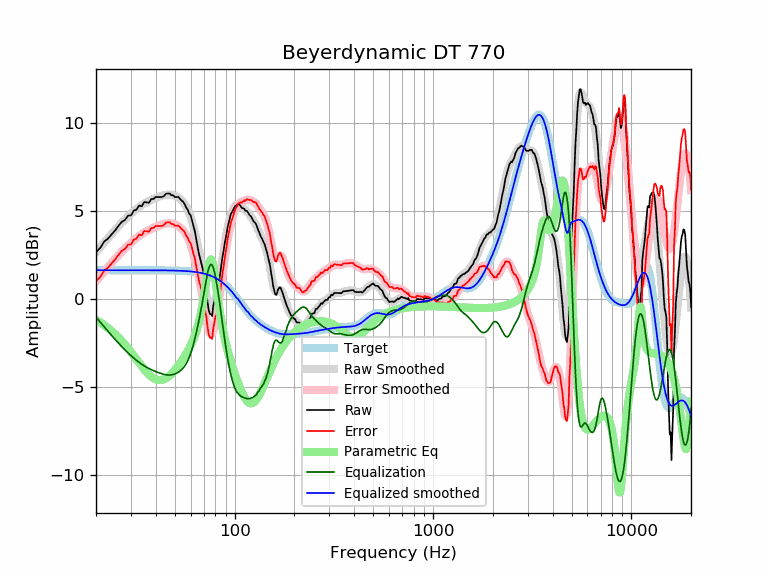

The file beside this chart, header and first rows:
frequency, raw, error, smoothed, error_smoothed, equalization, parametric_eq, equalized_raw, equalized_smoothed, target
20, 2.68, 1.04, 2.67, 1.02, -1.02, -1.18, 1.67, 1.65, 1.65
21, 2.91, 1.26, 2.95, 1.30, -1.30, -1.32, 1.61, 1.65, 1.65
22, 3.28, 1.63, 3.22, 1.57, -1.57, -1.47, 1.70, 1.65, 1.65
23, 3.44, 1.79, 3.47, 1.83, -1.83, -1.64, 1.62, 1.65, 1.65
24, 3.69, 2.04, 3.71, 2.07, -2.07, -1.81, 1.62, 1.65, 1.65
25, 3.91, 2.26, 3.94, 2.29, -2.29, -1.99, 1.62, 1.65, 1.65
26, 4.18, 2.53, 4.15, 2.50, -2.50, -2.18, 1.68, 1.65, 1.65
27, 4.39, 2.75, 4.35, 2.70, -2.70, -2.38, 1.70, 1.65, 1.65
28, 4.50, 2.85, 4.53, 2.88, -2.88, -2.58, 1.62, 1.65, 1.65
29, 4.75, 3.10, 4.70, 3.05, -3.05, -2.79, 1.70, 1.65, 1.65
30, 4.76, 3.11, 4.85, 3.20, -3.20, -3.00, 1.55, 1.65, 1.65
31, 5.02, 3.38, 4.99, 3.35, -3.35, -3.21, 1.68, 1.65, 1.65
32, 5.09, 3.44, 5.12, 3.47, -3.47, -3.42, 1.61, 1.65, 1.65
33, 5.32, 3.67, 5.24, 3.59, -3.59, -3.62, 1.73, 1.65, 1.65
34, 5.28, 3.63, 5.34, 3.69, -3.69, -3.81, 1.59, 1.65, 1.65
35, 5.52, 3.87, 5.43, 3.79, -3.79, -3.98, 1.73, 1.65, 1.65
36, 5.50, 3.85, 5.51, 3.87, -3.87, -4.14, 1.63, 1.65, 1.65
37, 5.48, 3.84, 5.58, 3.94, -3.94, -4.28, 1.54, 1.64, 1.64
38, 5.69, 4.04, 5.65, 4.00, -4.00, -4.39, 1.69, 1.64, 1.64
39, 5.69, 4.05, 5.70, 4.06, -4.06, -4.48, 1.64, 1.64, 1.64
40, 5.80, 4.16, 5.75, 4.11, -4.11, -4.55, 1.69, 1.64, 1.64
41, 5.80, 4.16, 5.80, 4.15, -4.15, -4.58, 1.65, 1.64, 1.64
42, 5.80, 4.16, 5.84, 4.20, -4.20, -4.60, 1.60, 1.64, 1.64
43, 5.80, 4.16, 5.87, 4.24, -4.24, -4.58, 1.57, 1.64, 1.64
44, 5.85, 4.21, 5.91, 4.27, -4.27, -4.55, 1.59, 1.64, 1.64
45, 5.98, 4.35, 5.93, 4.29, -4.29, -4.49, 1.69, 1.64, 1.64
46, 6.00, 4.37, 5.94, 4.30, -4.30, -4.42, 1.70, 1.64, 1.64
47, 6.00, 4.37, 5.94, 4.31, -4.31, -4.34, 1.70, 1.63, 1.63
48, 5.90, 4.27, 5.93, 4.30, -4.30, -4.24, 1.60, 1.63, 1.63
49, 5.90, 4.27, 5.91, 4.28, -4.28, -4.13, 1.62, 1.63, 1.63
50, 5.80, 4.17, 5.87, 4.25, -4.25, -4.02, 1.55, 1.63, 1.63
51, 5.80, 4.18, 5.82, 4.20, -4.20, -3.90, 1.60, 1.62, 1.62
52, 5.81, 4.19, 5.77, 4.15, -4.15, -3.77, 1.66, 1.62, 1.62
53, 5.70, 4.09, 5.70, 4.08, -4.08, -3.64, 1.62, 1.62, 1.62
54, 5.60, 3.99, 5.61, 4.00, -4.00, -3.51, 1.60, 1.61, 1.61
55, 5.53, 3.92, 5.51, 3.91, -3.91, -3.37, 1.63, 1.61, 1.61
56, 5.40, 3.80, 5.39, 3.79, -3.79, -3.24, 1.61, 1.60, 1.60
57, 5.20, 3.60, 5.25, 3.66, -3.66, -3.09, 1.54, 1.60, 1.60
58, 5.08, 3.49, 5.09, 3.49, -3.49, -2.94, 1.59, 1.59, 1.59
59, 4.86, 3.28, 4.89, 3.30, -3.30, -2.79, 1.56, 1.58, 1.58
60, 4.75, 3.18, 4.66, 3.08, -3.08, -2.62, 1.67, 1.58, 1.58
61, 4.46, 2.89, 4.40, 2.83, -2.83, -2.45, 1.63, 1.57, 1.57
62, 4.14, 2.58, 4.11, 2.55, -2.55, -2.26, 1.59, 1.56, 1.56
63, 3.86, 2.32, 3.79, 2.24, -2.24, -2.06, 1.62, 1.55, 1.55
64, 3.41, 1.88, 3.46, 1.92, -1.92, -1.84, 1.49, 1.54, 1.54
65, 3.01, 1.49, 3.11, 1.58, -1.58, -1.59, 1.43, 1.53, 1.53
66, 2.59, 1.08, 2.74, 1.23, -1.23, -1.31, 1.36, 1.51, 1.51
67, 2.31, 0.80, 2.36, 0.86, -0.86, -1.00, 1.45, 1.50, 1.50
68, 2.03, 0.55, 1.96, 0.47, -0.47, -0.65, 1.56, 1.49, 1.49
69, 1.73, 0.26, 1.53, 0.06, -0.06, -0.26, 1.67, 1.47, 1.47
70, 1.32, -0.14, 1.10, -0.35, 0.35, 0.17, 1.67, 1.45, 1.45
71, 0.76, -0.67, 0.67, -0.76, 0.76, 0.63, 1.53, 1.44, 1.44
72, 0.40, -1.02, 0.26, -1.15, 1.15, 1.10, 1.55, 1.42, 1.42
73, -0.18, -1.57, -0.10, -1.49, 1.49, 1.54, 1.32, 1.40, 1.40
74, -0.63, -2.00, -0.38, -1.75, 1.75, 1.92, 1.12, 1.37, 1.37
75, -0.84, -2.18, -0.57, -1.92, 1.92, 2.18, 1.09, 1.35, 1.35
76, -0.86, -2.18, -0.66, -1.98, 1.98, 2.26, 1.12, 1.32, 1.32
77, -0.96, -2.26, -0.64, -1.93, 1.93, 2.16, 0.97, 1.30, 1.30
78, -0.37, -1.64, -0.52, -1.79, 1.79, 1.90, 1.42, 1.27, 1.27
79, -0.12, -1.36, -0.32, -1.56, 1.56, 1.52, 1.44, 1.24, 1.24
... 553 more rows
